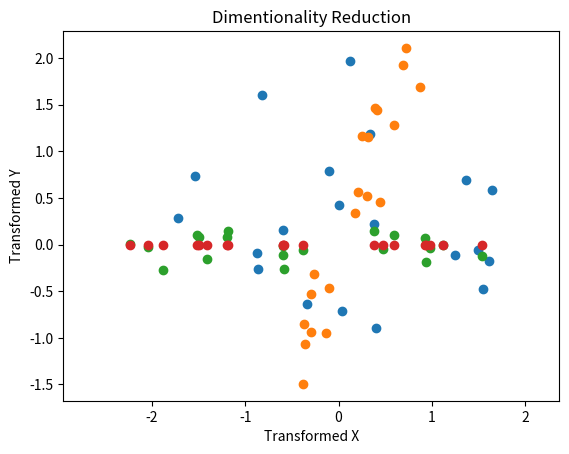

Write the Python code that produced this figure.
#!/usr/bin/env python
# coding: utf-8

# In[1]:


import numpy as np
import matplotlib.pyplot as plt


# In[2]:


#Step1: Generate a 20 * 2 matrix from a "Normal" (Gaussian) Distribution
arr1 = np.random.normal(size = (20,2))
arr1


# In[3]:


# Step2: Plot the data from step1 
x = arr1[:,0]
y = arr1[:,1]
plt.scatter(x,y)
plt.xlabel("X-Data Points")
plt.ylabel("Y-Data Points")
plt.title("Scatter Plot - Normal Distribution")
plt.show()


# In[4]:


#Step3: Generate a (2 * 2) matrix from a "uniform" distribution such that values are between [0,1]
arr2 = np.random.uniform(0,1,size = (2,2))
arr2


# In[5]:


#Step4: Multiply matrices from Step1 and Step3
datamat = np.matmul(arr1,arr2) #np.dot(arr1,arr2) Same Thing
datamat


# In[6]:


#Step5: Plot the data from Step4
x = datamat[:,0]
y = datamat[:,1]
plt.scatter(x,y)
plt.xlabel("X-Data Points")
plt.ylabel("Y-Data Points")
plt.title("Scatter Plot")
plt.show()


# In[7]:


#Step6: Find the variance along the data axis and the direction perpendicular to it.
var_dataaxs = np.var(y)
var_perp_dataaxs = np.var(x)
print(var_dataaxs)
print(var_perp_dataaxs)


# In[8]:


#Step7: Find Co-Variance Matrix
covar_mat = np.cov(datamat.T)
covar_mat


# In[9]:


#Step8: Calculate Eigen Vectors And EigenValues of Covariance matrix
eigenvalues, eigenvectors = np.linalg.eig(covar_mat)
print(eigenvalues)
print(eigenvectors)


# In[10]:


#Step9: Find Proportion of variance
tot = eigenvalues.sum()
p1 = eigenvalues[0] / tot
p2 = eigenvalues[1] / tot
print(p1*100)
print(p2*100)


# In[11]:


#Step10: Implement Y=PX where P is Row feature vector/Eigen vector with top row/column having main significant component (Here Column has) and X is the input data transposed
P = eigenvectors.copy()
P[:, [0, 1]] = P[:, [1, 0]]
print(P)
X = datamat.T
Y = np.matmul(P,X)


# In[12]:


#Step11: Calculate Co-variance matrix Sy
cov_y = np.cov(Y)
cov_y
# Note: As you can see the diagonal vales are dominant and the non diagonal values are almost 0


# In[13]:


#Step12: Plotting the values using both eigen vectors
# Note: Y is the matrix with both eigen vectors multiplied
print(Y.shape)
plt.scatter(Y[0,:], Y[1,:])
plt.axis('equal')
plt.grid()
plt.xlabel("Transformed X")
plt.ylabel("Transformed Y")
plt.title("Change of Basis")
plt.show()


# In[14]:


#Step13: Plotting the value using only one eigen vector i.e. Dimentionality reduction
eig_significant = P[:,0]
print(eig_significant.shape)
eig_significant = np.reshape(eig_significant, (1,2))
print(eig_significant.shape)

matrix_1d = np.matmul(eig_significant, X)
matrix_1d.shape
x_val = matrix_1d[0,:]
y_val = np.zeros_like(x_val)

plt.scatter(x_val,y_val)
plt.grid()
plt.xlabel("Transformed X")
plt.ylabel("Transformed Y")
plt.title("Dimentionality Reduction")
plt.show()

